Run: headless pygame with SDL's dummy video driver; simulated clock (each Clock.tick advances the game by its frame time, no real sleeping); random seed 0; keys injected as events and as key.get_pressed() state; no mouse input.
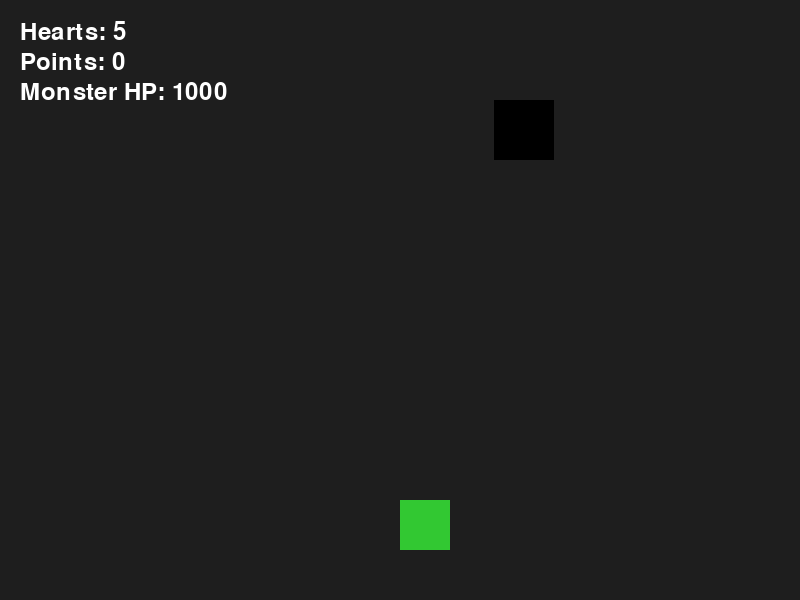
Frame 1 of 4 · flips 1–60 · no input
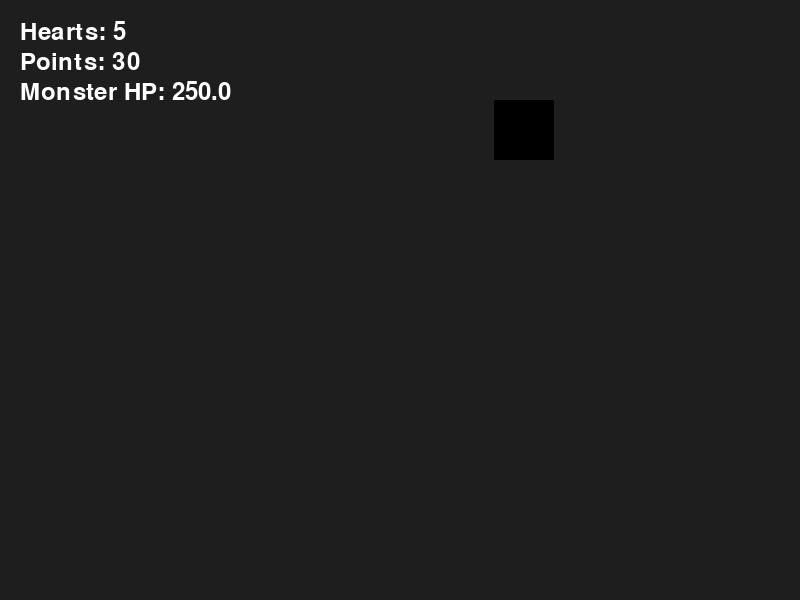
Frame 2 of 4 · flips 61–180 · tapped SPACE, RETURN · held RIGHT (→), D
Frame 3 of 4 · flips 181–300 · held DOWN (↓), S · screen unchanged from frame 2, image omitted
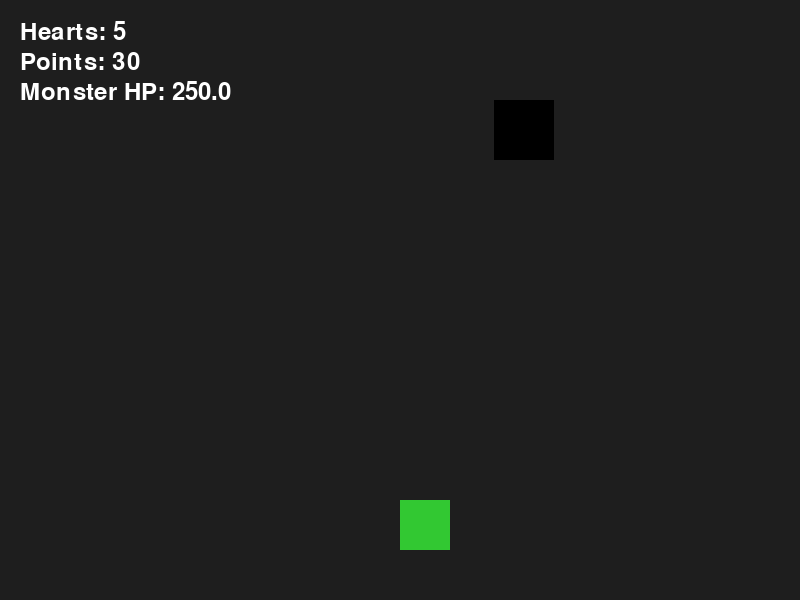
Frame 4 of 4 · flips 301–420 · held LEFT (←), A, UP (↑), W

The pygame program that drew these frames:

import pygame
import random

# Khởi tạo Pygame
pygame.init()

# Kích thước màn hình
SCREEN_WIDTH, SCREEN_HEIGHT = 800, 600
screen = pygame.display.set_mode((SCREEN_WIDTH, SCREEN_HEIGHT))
pygame.display.set_caption("Adventure Game")

# Màu sắc
WHITE = (255, 255, 255)
BLACK = (0, 0, 0)
RED = (200, 50, 50)
GREEN = (50, 200, 50)

# Font chữ
font = pygame.font.Font(None, 36)

# Lớp Player
class Player:
    def __init__(self):
        self.hearts = 5
        self.points = 0
        self.x, self.y = SCREEN_WIDTH // 2, SCREEN_HEIGHT - 100
        self.speed = 5
        self.width, self.height = 50, 50
        self.dodge_mode = False

    def move(self, keys):
        if keys[pygame.K_LEFT]:
            self.x -= self.speed
        if keys[pygame.K_RIGHT]:
            self.x += self.speed

    def attack(self, monster):
        damage = monster.health * 0.75
        monster.health -= damage
        self.points += 30
        return damage

    def draw(self):
        pygame.draw.rect(screen, GREEN, (self.x, self.y, self.width, self.height))

# Lớp Monster
class Monster:
    def __init__(self, is_boss=False):
        self.health = 2000 if is_boss else 1000
        self.x, self.y = random.randint(100, SCREEN_WIDTH - 100), 100
        self.width, self.height = 60, 60
        self.is_boss = is_boss
        self.bullets = []

    def attack(self, player):
        damage = 2 if self.is_boss else 1
        player.hearts -= damage
        return damage

    def spawn_bullets(self):
        for _ in range(5 if not self.is_boss else 10):
            self.bullets.append(Bullet(random.randint(200, 600), random.randint(200, 400), self.is_boss))

    def draw(self):
        color = RED if self.is_boss else BLACK
        pygame.draw.rect(screen, color, (self.x, self.y, self.width, self.height))

# Lớp Bullet (Đạn)
class Bullet:
    def __init__(self, x, y, is_boss):
        self.x = x
        self.y = y
        self.radius = 5
        self.speed = 3 if not is_boss else 6

    def move(self):
        self.y += self.speed

    def draw(self):
        pygame.draw.circle(screen, WHITE, (self.x, self.y), self.radius)

# Hàm hiển thị text
def draw_text(text, x, y, color=WHITE):
    render = font.render(text, True, color)
    screen.blit(render, (x, y))

# Hàm né đòn
def dodge_bullets(player, monster):
    player.dodge_mode = True
    monster.spawn_bullets()
    dodge_time = 3000  # 3 giây
    start_time = pygame.time.get_ticks()
    
    while pygame.time.get_ticks() - start_time < dodge_time:
        screen.fill((30, 30, 30))
        for event in pygame.event.get():
            if event.type == pygame.QUIT:
                pygame.quit()
                return
        
        keys = pygame.key.get_pressed()
        if keys[pygame.K_LEFT]:
            player.x -= player.speed
        if keys[pygame.K_RIGHT]:
            player.x += player.speed
        if keys[pygame.K_UP]:
            player.y -= player.speed
        if keys[pygame.K_DOWN]:
            player.y += player.speed
        
        player.draw()
        for bullet in monster.bullets:
            bullet.move()
            bullet.draw()
            if pygame.Rect(player.x, player.y, player.width, player.height).colliderect(pygame.Rect(bullet.x, bullet.y, bullet.radius*2, bullet.radius*2)):
                player.hearts -= 1
                print("Hit!")
        
        draw_text(f"Hearts: {player.hearts}", 20, 20)
        pygame.display.flip()
        pygame.time.delay(30)
    
    player.dodge_mode = False

# Hàm chính
def game_loop():
    player = Player()
    monster = Monster()
    running = True

    while running:
        screen.fill((30, 30, 30))
        for event in pygame.event.get():
            if event.type == pygame.QUIT:
                running = False
            if event.type == pygame.KEYDOWN and event.key == pygame.K_SPACE:
                damage = player.attack(monster)
                print(f"Player attacked! Monster took {damage} damage.")
                if monster.health <= 0:
                    print("Monster defeated!")
                    monster = Monster(is_boss=random.choice([False, True]))
                else:
                    dodge_bullets(player, monster)
        
        keys = pygame.key.get_pressed()
        player.move(keys)
        
        player.draw()
        monster.draw()
        draw_text(f"Hearts: {player.hearts}", 20, 20)
        draw_text(f"Points: {player.points}", 20, 50)
        draw_text(f"Monster HP: {monster.health}", 20, 80)
        
        pygame.display.flip()
        pygame.time.delay(30)

    pygame.quit()

# Chạy game
if __name__ == "__main__":
    game_loop()
